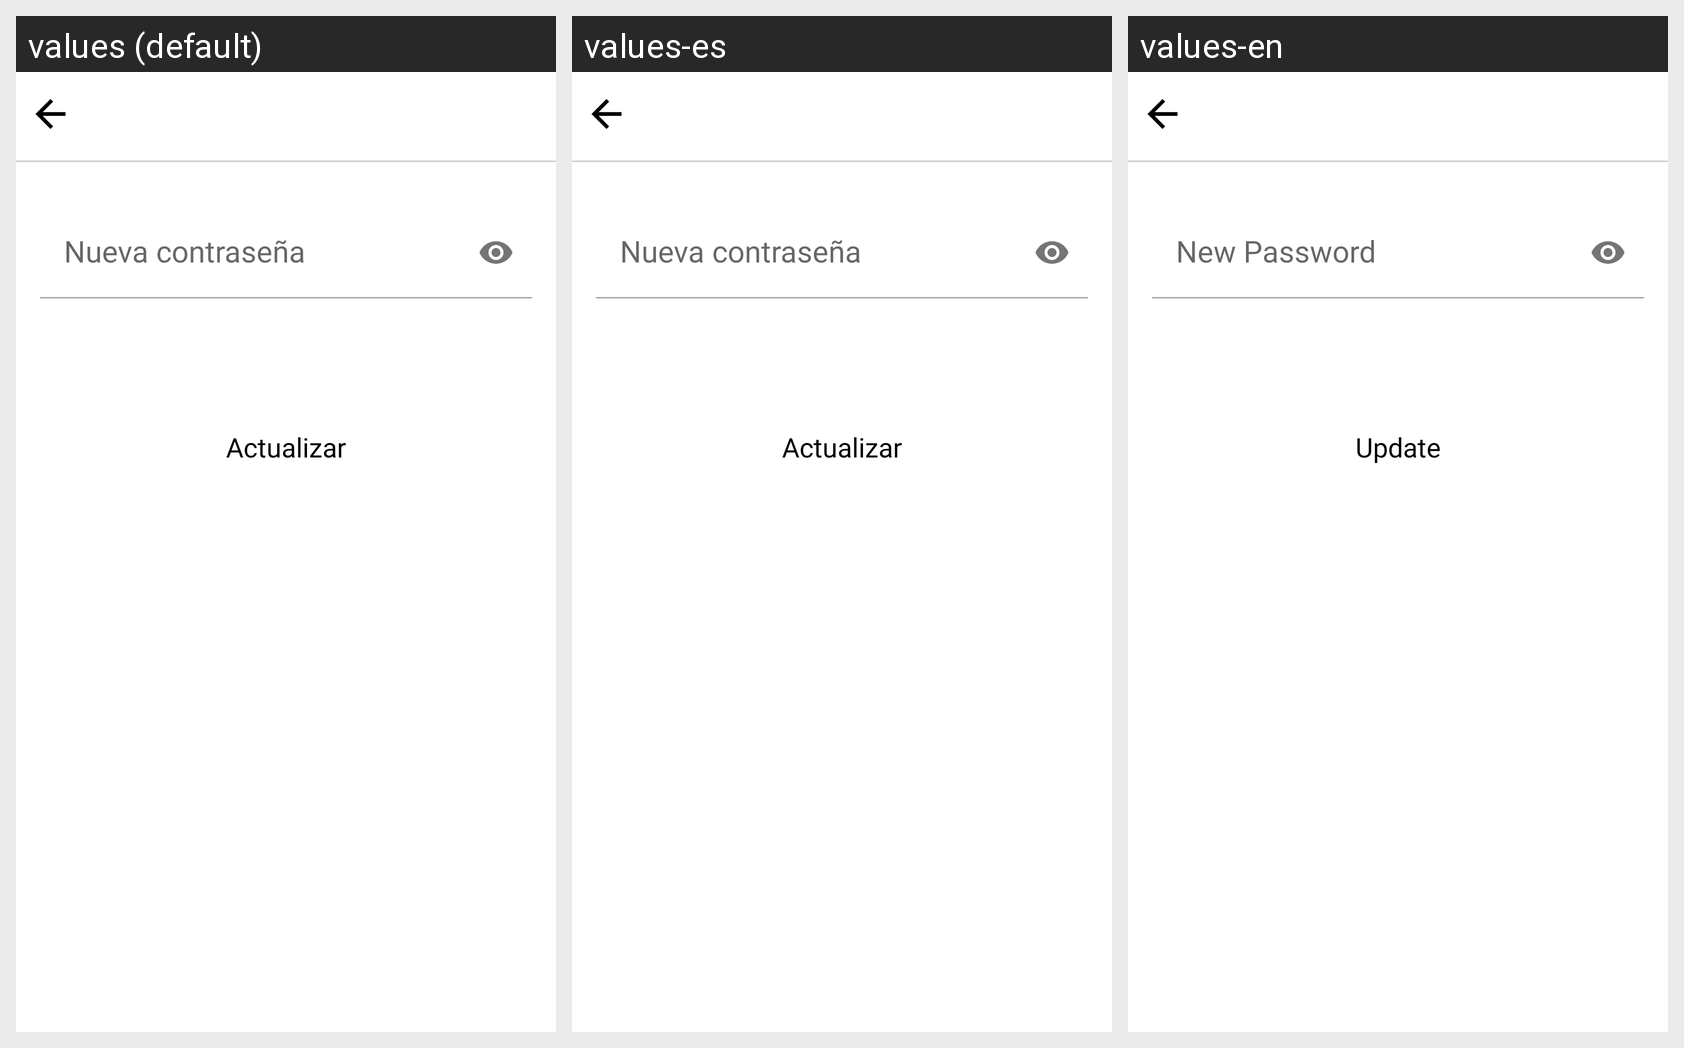

Here is an Android app screen in its default locale and in the app's own translations. Write out the translated-string differences for the strings that appear on this screen.
Android screen res/layout/activity_actualizar_password.xml rendered under 3 locales, left to right: values (default), values-es, values-en. Device: Nexus 5 (rendered at 1080×1920; each locale shown at half size, 540×960, under a caption strip naming it); theme AppTheme.
Strings drawn on this screen, with the default value and each locale's value (text and hints the layout hard-codes, and strings that could not be matched under every locale, appear in the picture but are not listed):

nueva_contrasena
  values: Nueva contraseña
  values-es: Nueva contraseña
  values-en: New Password

actualizar
  values: Actualizar
  values-es: Actualizar
  values-en: Update
